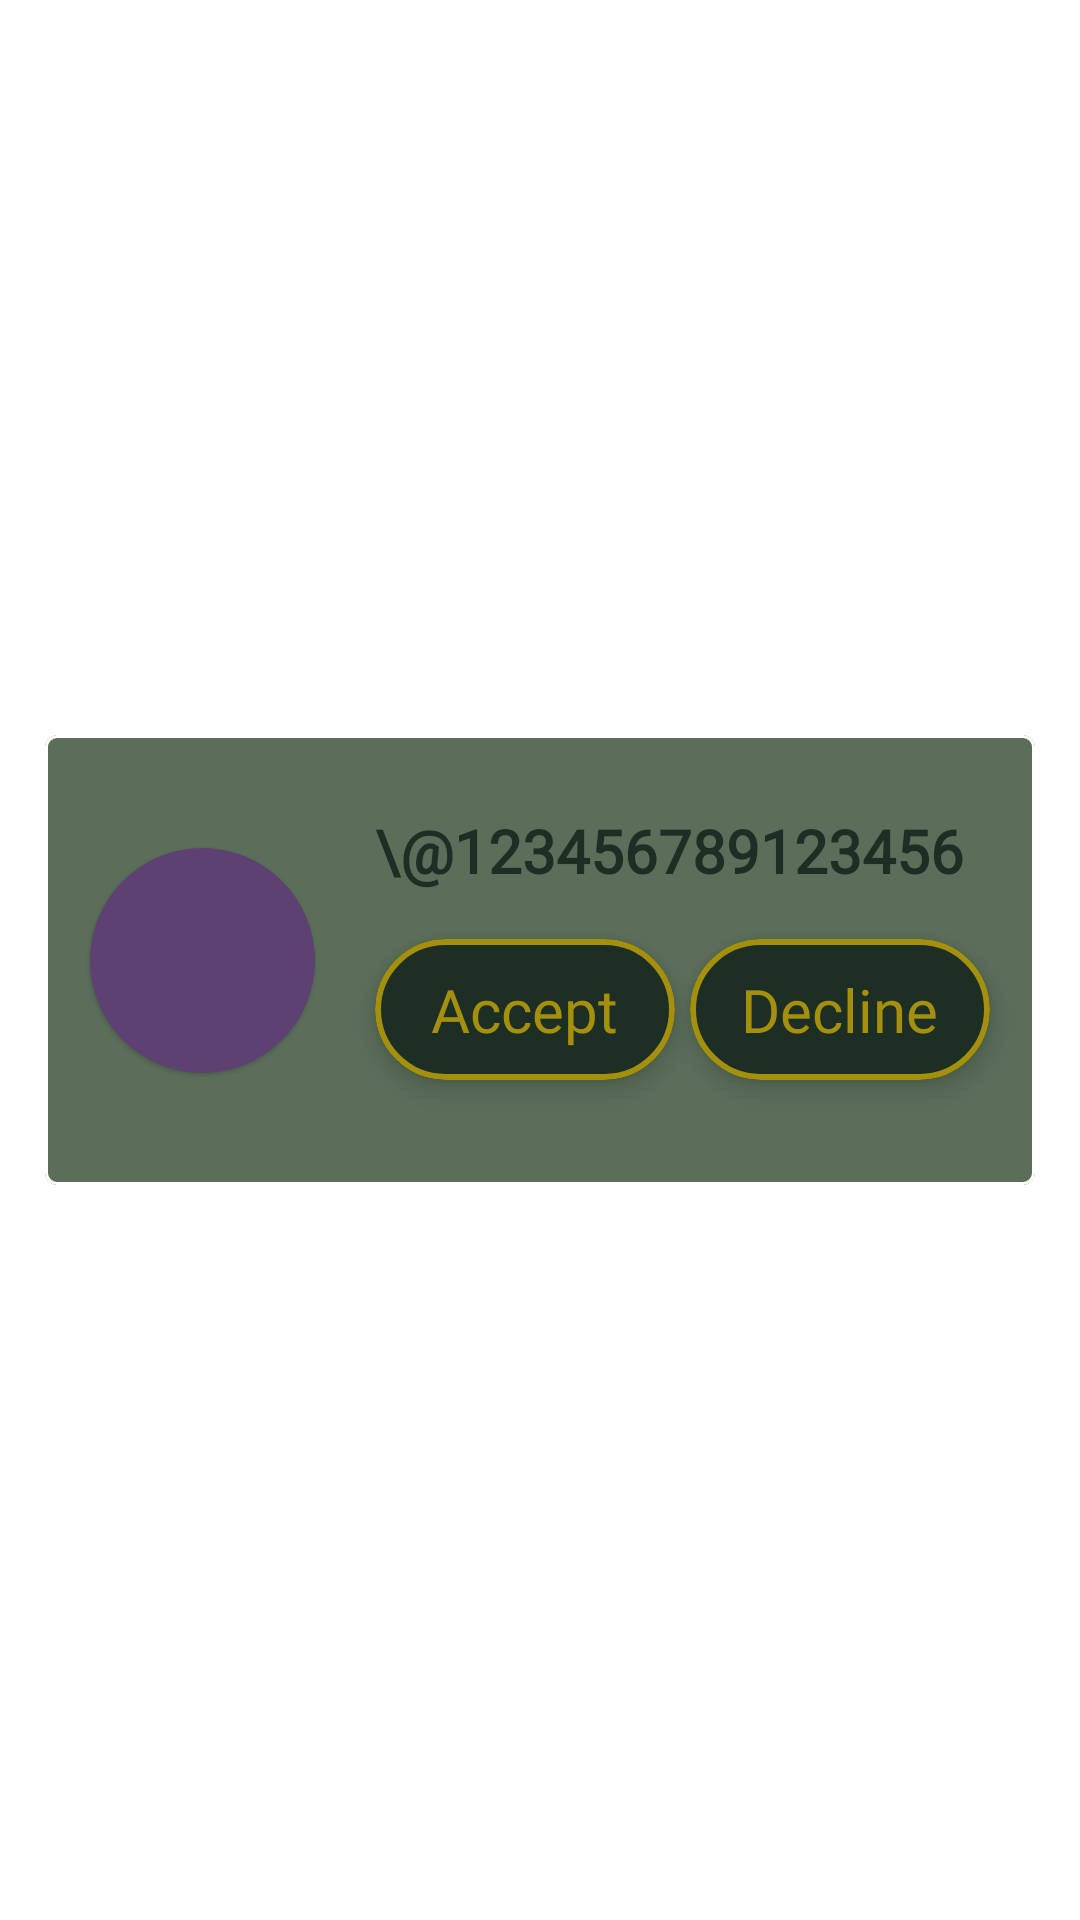

This screen was rendered from an Android layout file. Write that file and the resources it references.
<!-- AndroidManifest.xml: application theme Theme.Cranny -->
<!-- res/layout/adapter_request_fragment_layout.xml -->
<?xml version="1.0" encoding="utf-8"?>
<LinearLayout xmlns:android="http://schemas.android.com/apk/res/android"
    android:layout_width="match_parent"
    android:layout_height="wrap_content"
    xmlns:app="http://schemas.android.com/apk/res-auto"
    android:gravity="center"
    android:orientation="vertical">

    <com.google.android.material.card.MaterialCardView
        android:id="@+id/mcvFriendBox"
        android:layout_width="330dp"
        android:layout_height="150dp"
        android:layout_gravity="center"
        android:layout_marginTop="2dp"
        android:layout_marginBottom="2dp"
        android:gravity="center"
        android:orientation="vertical"
        app:cardBackgroundColor="@color/cranny_mid_green"
        app:cardElevation="0dp"
        app:strokeColor="@color/cRequest_adapter_stroke"
        app:strokeWidth="1dp">

        <androidx.constraintlayout.widget.ConstraintLayout
            android:layout_width="match_parent"
            android:layout_height="match_parent">

            
            <com.google.android.material.card.MaterialCardView
                android:id="@+id/cvPFPBorder"
                android:layout_width="75dp"
                android:layout_height="75dp"
                android:layout_marginStart="15dp"
                app:cardBackgroundColor="@color/cranny_purple"
                app:cardCornerRadius="65dp"
                app:layout_constraintBottom_toBottomOf="parent"
                app:layout_constraintStart_toStartOf="parent"
                app:layout_constraintTop_toTopOf="parent"
                app:strokeColor="@color/cranny_purple"
                app:strokeWidth="5dp">

                <ImageView
                    android:id="@+id/ivProfilePicture"
                    android:layout_width="wrap_content"
                    android:layout_height="wrap_content"
                    android:scaleType="centerCrop"
                    app:srcCompat="@drawable/default_profile_picture" />
            </com.google.android.material.card.MaterialCardView>

            
            <com.google.android.material.card.MaterialCardView
                android:id="@+id/mcvAdapterUsernameBorder"
                android:layout_width="wrap_content"
                android:layout_height="wrap_content"
                android:layout_marginTop="25dp"
                app:cardBackgroundColor="@color/cranny_mid_green"
                app:cardElevation="0dp"
                app:layout_constraintStart_toStartOf="@+id/mcvAcceptButton"
                app:layout_constraintTop_toTopOf="parent">

                <TextView
                    android:id="@+id/tvUsername"
                    android:layout_width="200dp"
                    android:layout_height="40dp"
                    android:layout_gravity="center"
                    android:fontFamily="@font/raleway_custom"
                    android:text="\@123456789123456"
                    android:textColor="@color/cranny_dark_green"
                    android:textSize="20dp"
                    android:textStyle="bold" />

            </com.google.android.material.card.MaterialCardView>

            
            <com.google.android.material.card.MaterialCardView
                android:id="@+id/mcvAcceptButton"
                android:layout_width="100dp"
                android:layout_height="wrap_content"
                android:layout_marginEnd="120dp"
                android:layout_marginBottom="35dp"
                app:cardBackgroundColor="@color/cranny_dark_green"
                app:cardCornerRadius="25dp"
                app:cardElevation="5dp"
                app:layout_constraintBottom_toBottomOf="parent"
                app:layout_constraintEnd_toEndOf="parent"
                app:strokeColor="@color/cranny_gold"
                app:strokeWidth="2dp">

                <TextView
                    android:id="@+id/tvAcceptButtonText"
                    android:layout_width="wrap_content"
                    android:layout_height="wrap_content"
                    android:layout_gravity="center"
                    android:layout_marginStart="10dp"
                    android:layout_marginTop="10dp"
                    android:layout_marginEnd="10dp"
                    android:layout_marginBottom="10dp"
                    android:fontFamily="@font/raleway_custom"
                    android:text="Accept"
                    android:textColor="@color/cranny_gold"
                    android:textSize="20dp" />

            </com.google.android.material.card.MaterialCardView>

            
            <com.google.android.material.card.MaterialCardView
                android:id="@+id/mcvDeclineButton"
                android:layout_width="100dp"
                android:layout_height="wrap_content"
                android:layout_marginEnd="15dp"
                android:layout_marginBottom="35dp"
                app:cardBackgroundColor="@color/cranny_dark_green"
                app:cardCornerRadius="25dp"
                app:cardElevation="5dp"
                app:layout_constraintBottom_toBottomOf="parent"
                app:layout_constraintEnd_toEndOf="parent"
                app:strokeColor="@color/cranny_gold"
                app:strokeWidth="2dp">

                <TextView
                    android:id="@+id/tvDeclineButtonText"
                    android:layout_width="wrap_content"
                    android:layout_height="wrap_content"
                    android:layout_gravity="center"
                    android:layout_marginStart="10dp"
                    android:layout_marginTop="10dp"
                    android:layout_marginEnd="10dp"
                    android:layout_marginBottom="10dp"
                    android:fontFamily="@font/raleway_custom"
                    android:text="Decline"
                    android:textColor="@color/cranny_gold"
                    android:textSize="20dp" />

            </com.google.android.material.card.MaterialCardView>


        </androidx.constraintlayout.widget.ConstraintLayout>

    </com.google.android.material.card.MaterialCardView>

</LinearLayout>
<!-- resources referenced by this layout -->
<resources>
  <color name="cRequest_adapter_stroke">#FFFFFF</color>
  <color name="cranny_dark_green">#1D2E24</color>
  <color name="cranny_gold">#a4900c</color>
  <color name="cranny_mid_green">#5a6e5a</color>
  <color name="cranny_purple">#5E4173</color>
  <style name="Theme.Cranny" parent="Theme.MaterialComponents.DayNight.NoActionBar">
          
          <item name="colorPrimary">@color/cranny_mid_green</item>
          <item name="colorPrimaryVariant">@color/cranny_mid_green</item>
          <item name="colorOnPrimary">@color/cranny_gold</item>
          
          <item name="colorSecondary">@color/cranny_purple</item>
          <item name="colorSecondaryVariant">@color/cranny_purple</item>
          <item name="colorOnSecondary">@color/cranny_gold</item>
          
          <item name="android:statusBarColor">@color/cranny_mid_green</item>
          
      </style>
</resources>
